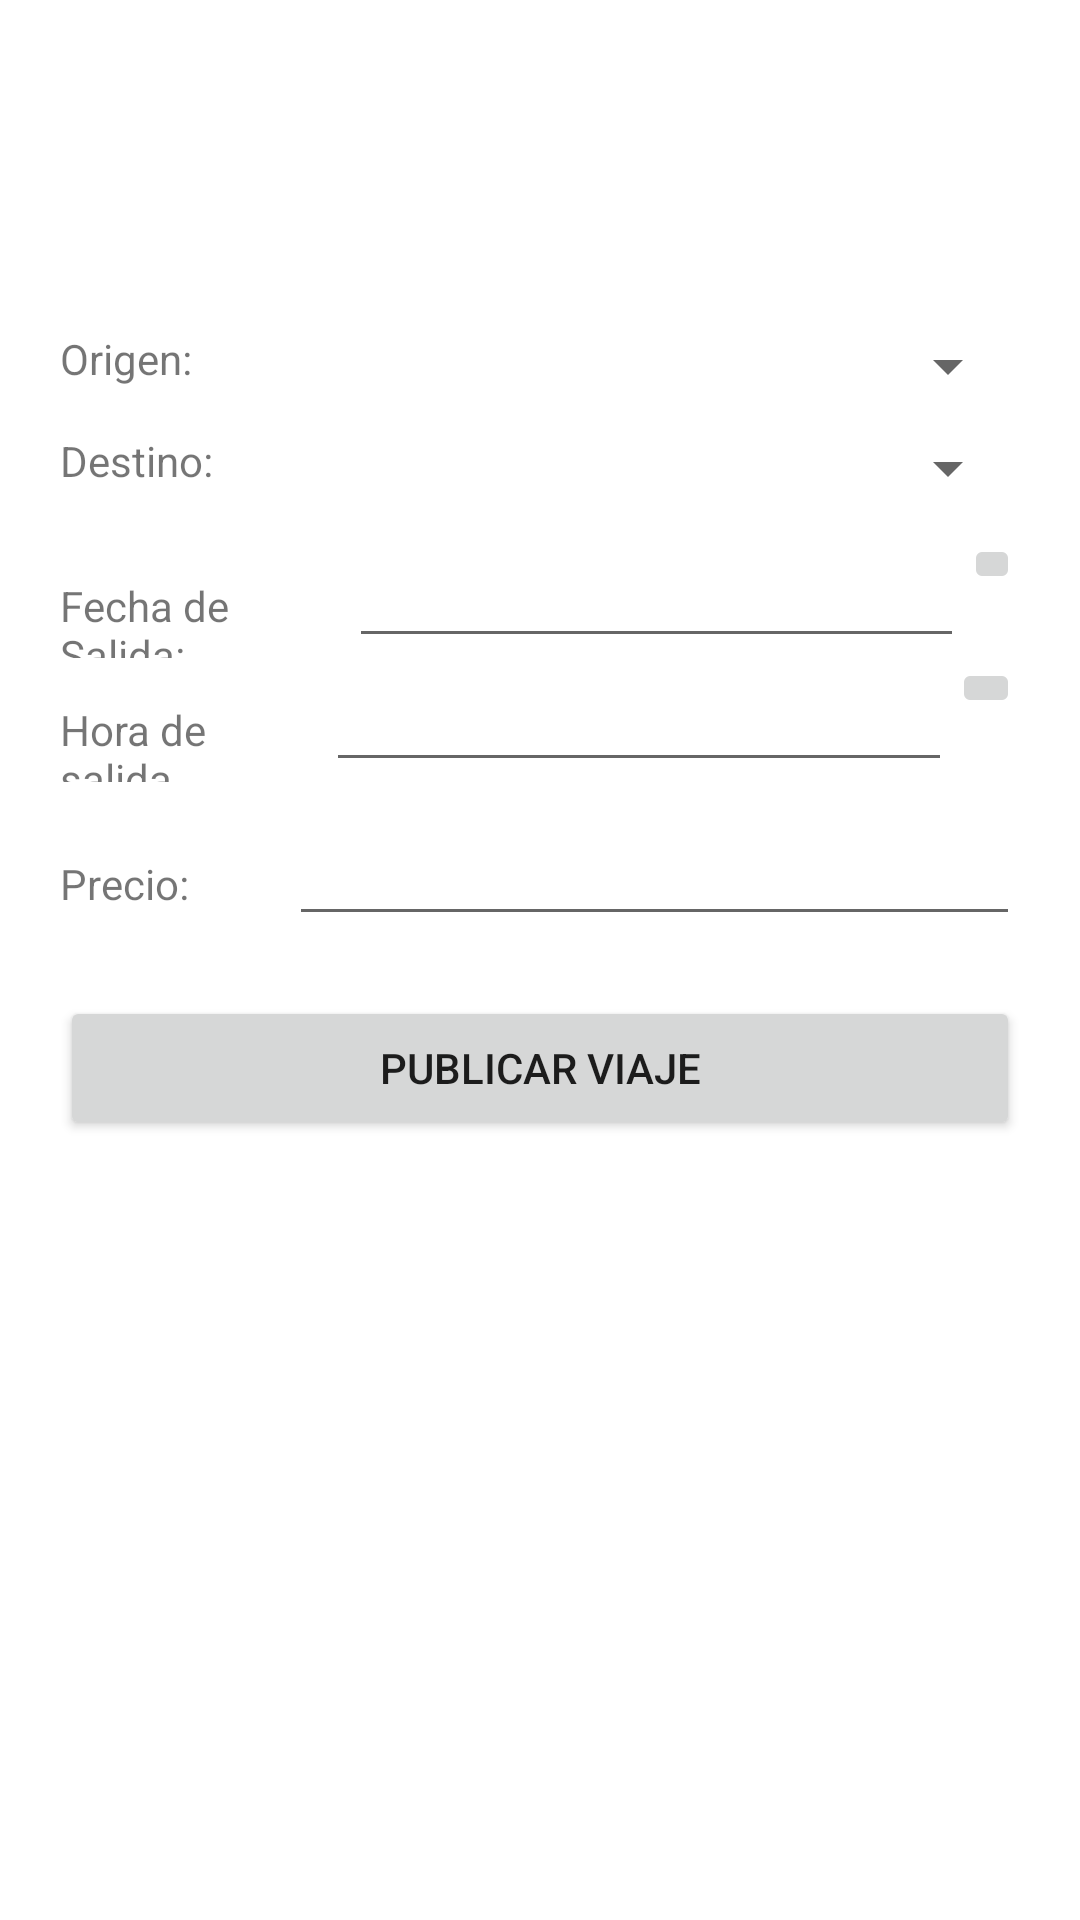

Android layout source for this screen:
<!-- AndroidManifest.xml: application theme Theme.VitoCarClient -->
<!-- res/layout/fragment_publicar_viaje.xml -->
<?xml version="1.0" encoding="utf-8"?>
<FrameLayout xmlns:android="http://schemas.android.com/apk/res/android"
    xmlns:app="http://schemas.android.com/apk/res-auto"
    xmlns:tools="http://schemas.android.com/tools"
    android:layout_width="match_parent"
    android:layout_height="match_parent"
    tools:context=".Controller.PublicarViaje">

    <LinearLayout
        android:layout_width="match_parent"
        android:layout_height="wrap_content"
        android:layout_marginLeft="20dp"
        android:layout_marginTop="100dp"
        android:layout_marginRight="20dp"
        android:orientation="vertical">

        <LinearLayout
            android:layout_width="match_parent"
            android:layout_height="match_parent"
            android:layout_marginTop="10dp"
            android:orientation="horizontal">

            <TextView
                android:id="@+id/tvOrigenPublicar"
                android:layout_width="wrap_content"
                android:layout_height="wrap_content"
                android:layout_weight="1"
                android:text="Origen:" />

            <Spinner
                android:id="@+id/sOrigenPublicar"
                android:layout_width="wrap_content"
                android:layout_height="wrap_content"
                android:layout_weight="1" />
        </LinearLayout>

        <LinearLayout
            android:layout_width="match_parent"
            android:layout_height="match_parent"
            android:layout_marginTop="10dp"
            android:orientation="horizontal">

            <TextView
                android:id="@+id/tvDestinoPublicar"
                android:layout_width="wrap_content"
                android:layout_height="wrap_content"
                android:layout_weight="1"
                android:text="Destino:" />

            <Spinner
                android:id="@+id/sDestinoPublicar"
                android:layout_width="wrap_content"
                android:layout_height="wrap_content"
                android:layout_weight="1" />
        </LinearLayout>

        <LinearLayout
            android:layout_width="match_parent"
            android:layout_height="match_parent"
            android:layout_marginTop="10dp"
            android:orientation="horizontal">

            <TextView
                android:id="@+id/tvFechaSalidaPublicar"
                android:layout_width="wrap_content"
                android:layout_height="wrap_content"
                android:layout_weight="1"
                android:text="Fecha de Salida:" />

            <EditText
                android:id="@+id/etFechaSalidaPublicar"
                android:layout_width="wrap_content"
                android:layout_height="wrap_content"
                android:layout_weight="1"
                android:ems="10"
                android:inputType="datetime" />

            <ImageButton
                android:id="@+id/ibCalendarPublicar"
                android:layout_width="wrap_content"
                android:layout_height="wrap_content"
                android:layout_weight="1"
                android:src="@drawable/baseline_calendar_month_24" />
        </LinearLayout>

        <LinearLayout
            android:layout_width="match_parent"
            android:layout_height="match_parent"
            android:orientation="horizontal">

            <TextView
                android:id="@+id/tvHoraSalidaPublicar"
                android:layout_width="wrap_content"
                android:layout_height="wrap_content"
                android:layout_weight="1"
                android:text="Hora de salida" />

            <EditText
                android:id="@+id/etHoraSalidaPublicar"
                android:layout_width="wrap_content"
                android:layout_height="wrap_content"
                android:layout_weight="1"
                android:ems="10"
                android:inputType="time" />

            <ImageButton
                android:id="@+id/ibTimePublicar"
                android:layout_width="wrap_content"
                android:layout_height="wrap_content"
                android:layout_weight="1"
                android:src="@drawable/baseline_access_time_24" />
        </LinearLayout>

        <LinearLayout
            android:layout_width="match_parent"
            android:layout_height="match_parent"
            android:layout_marginTop="10dp"
            android:orientation="horizontal">

            <TextView
                android:id="@+id/tvPrecioPublicar"
                android:layout_width="wrap_content"
                android:layout_height="wrap_content"
                android:layout_weight="1"
                android:text="Precio:" />

            <EditText
                android:id="@+id/etPrecioPublicar"
                android:layout_width="wrap_content"
                android:layout_height="wrap_content"
                android:layout_weight="1"
                android:ems="10"
                android:inputType="number" />

        </LinearLayout>

        <Button
            android:id="@+id/btnPublicar"
            android:layout_width="match_parent"
            android:layout_height="wrap_content"
            android:layout_marginTop="20dp"
            android:text="Publicar Viaje" />
    </LinearLayout>
</FrameLayout>
<!-- resources referenced by this layout -->
<resources>
  <style name="Theme.VitoCarClient" parent="Theme.MaterialComponents.DayNight.NoActionBar">
          
          <item name="colorPrimary">@color/purple_500</item>
          <item name="colorPrimaryVariant">@color/purple_700</item>
          <item name="colorOnPrimary">@color/white</item>
          
          <item name="colorSecondary">@color/teal_200</item>
          <item name="colorSecondaryVariant">@color/teal_700</item>
          <item name="colorOnSecondary">@color/black</item>
          
          <item name="android:statusBarColor">?attr/colorPrimaryVariant</item>
          
      </style>
  <!-- not gathered from this repository: default colours our renderer supplied (Android Studio template values) -->
  <color name="purple_500">#FF6200EE</color>
  <color name="purple_700">#FF3700B3</color>
  <color name="teal_200">#FF03DAC5</color>
  <color name="teal_700">#FF018786</color>
  <color name="black">#FF000000</color>
  <color name="white">#FFFFFFFF</color>
</resources>
